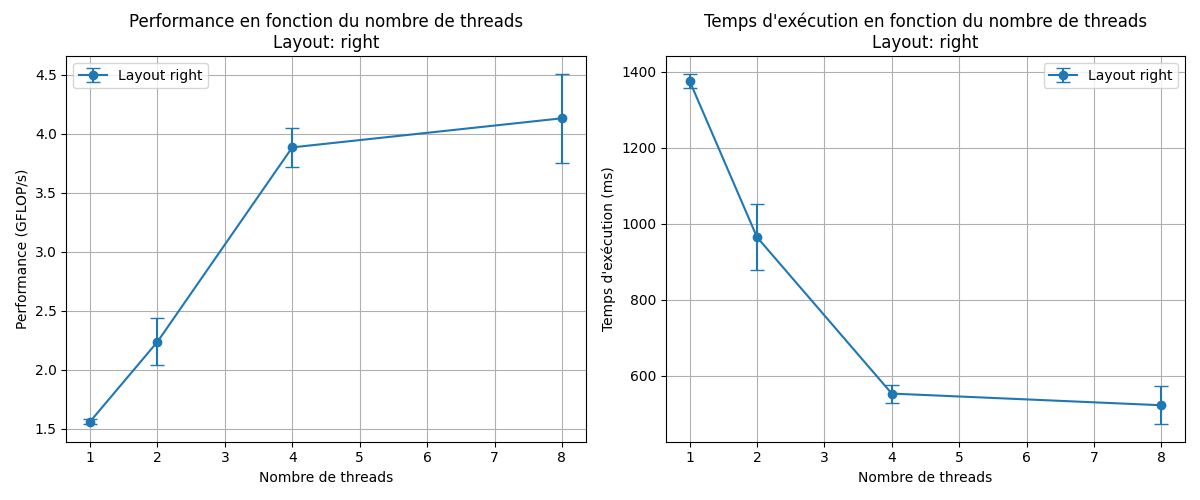

The data file committed next to this chart (first rows):
threads, layout, time_ms_mean, time_ms_std, gflops_mean, gflops_std
1, right, 1376, 18.72, 1.561, 0.02179
2, right, 964.9, 86.8, 2.238, 0.1988
4, right, 553.5, 23.51, 3.885, 0.1632
8, right, 522.8, 49.84, 4.131, 0.3778
